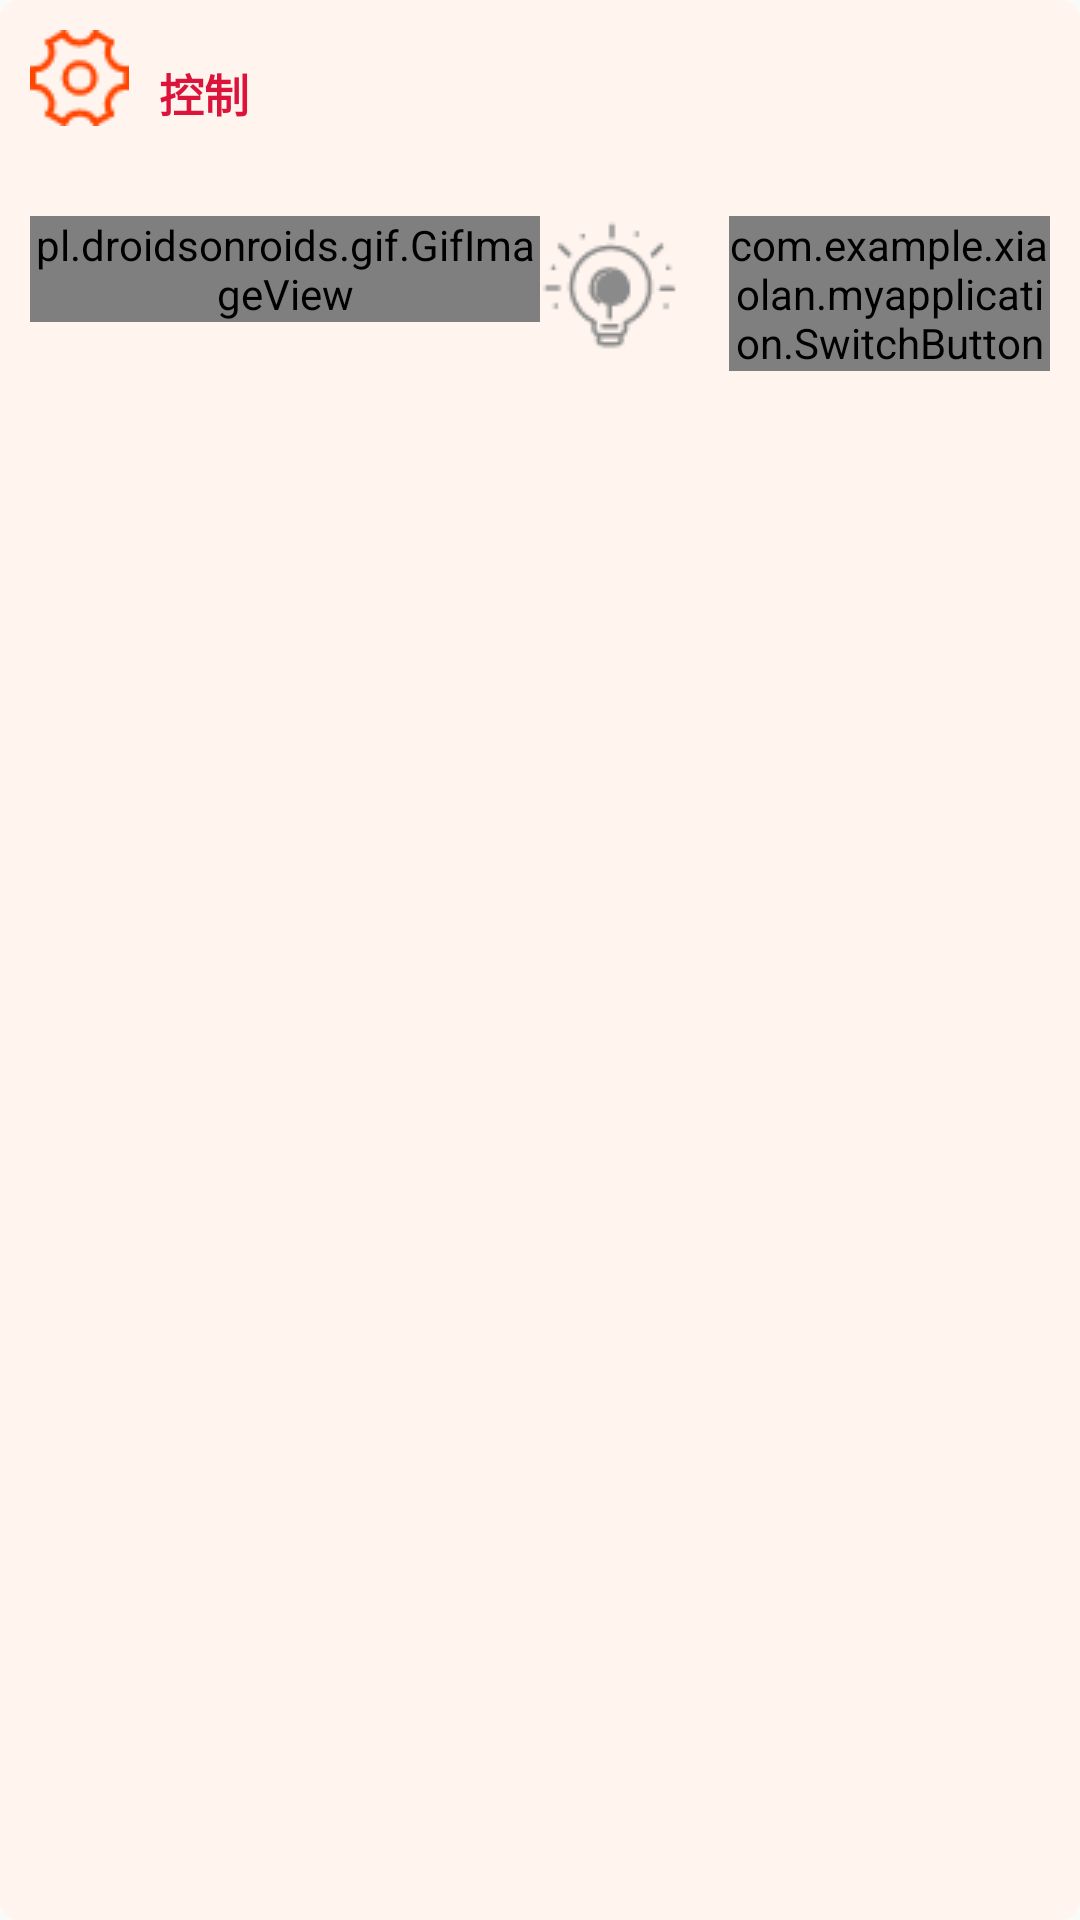

The Android layout XML behind this screen, and the referenced resources:
<!-- AndroidManifest.xml: application theme Theme.AppCompat.Light.NoActionBar.FullScreen -->
<!-- res/layout/relay.xml -->
<?xml version="1.0" encoding="utf-8"?>
<LinearLayout
        android:id="@+id/ly_relay"
        xmlns:android="http://schemas.android.com/apk/res/android"
        android:layout_width="match_parent"
        android:orientation="vertical"
        android:layout_height="match_parent"
        android:background="@drawable/bg_login"
>

    <LinearLayout
            android:orientation="horizontal"
            android:layout_width="match_parent"
            android:layout_height="wrap_content">

        <android.support.v7.widget.AppCompatImageView
                android:background="@drawable/controller"
                android:layout_width="wrap_content"
                android:layout_height="wrap_content"/>

        <TextView
                android:padding="10dp"
                android:gravity="bottom"
                android:layout_gravity="bottom"
                android:textColor="@color/Crimson"
                android:textSize="15dp"
                android:textStyle="bold"
                android:text="控制"
                android:layout_width="wrap_content"
                android:layout_height="wrap_content"/>

    </LinearLayout>

    <LinearLayout
            android:layout_marginTop="10dp"
            android:orientation="horizontal"
            android:layout_width="match_parent"
            android:layout_height="wrap_content">

        <LinearLayout
                android:layout_marginTop="10dp"
                android:layout_weight="1"
                android:orientation="horizontal"
                android:layout_width="match_parent"
                android:layout_height="wrap_content">

            <pl.droidsonroids.gif.GifImageView
                    android:id="@+id/gif_fan"
                    android:background="@drawable/fan_d"
                    android:layout_width="wrap_content"
                    android:layout_height="wrap_content"/>

           

            <com.example.xiaolan.myapplication.SwitchButton
                    android:id="@+id/switch_fan"
                    android:layout_marginLeft="15dp"
                    android:gravity="bottom"
                    android:layout_gravity="bottom"
                    android:layout_width="wrap_content"
                    android:layout_height="wrap_content"/>

        </LinearLayout>



        <LinearLayout
                android:layout_marginTop="10dp"
                android:layout_weight="1"
                android:orientation="horizontal"
                android:layout_width="match_parent"
                android:layout_height="wrap_content">

            <android.support.v7.widget.AppCompatImageView
                    android:id="@+id/img_lampclose"
                    android:background="@drawable/lamp_close"
                    android:layout_width="wrap_content"
                    android:layout_height="wrap_content"/>

            <com.example.xiaolan.myapplication.SwitchButton
                    android:id="@+id/switch_light"
                    android:layout_marginLeft="15dp"
                    android:gravity="bottom"
                    android:layout_gravity="bottom"
                    android:layout_width="wrap_content"
                    android:layout_height="wrap_content"/>

        </LinearLayout>

    </LinearLayout>



</LinearLayout>
<!-- resources referenced by this layout -->
<resources>
  <color name="Crimson">#DC143C</color>
  <!-- drawable bg_login (drawable) -->
  <?xml version="1.0" encoding="utf-8"?>
  <shape xmlns:android="http://schemas.android.com/apk/res/android">
      
      <solid android:color="@color/SeaShell" />
      
      <stroke
              android:width="3dp"
              android:color="@color/SeaShell" />
      
      
      <corners android:radius="5dip" />
  
      
      <padding
              android:bottom="10dp"
              android:left="10dp"
              android:right="10dp"
              android:top="10dp" />
  </shape>
  <!-- drawable controller: png bitmap (drawable, 1065 bytes) -->
  <!-- drawable fan_d: gif bitmap (drawable, 3401 bytes) -->
  <!-- drawable lamp_close: png bitmap (drawable, 1411 bytes) -->
  <style name="Theme.AppCompat.Light.NoActionBar.FullScreen" parent="@style/Theme.AppCompat.Light">
          <item name="windowNoTitle">true</item>
          <item name="windowActionBar">false</item>
          <item name="android:windowFullscreen">true</item>
          <item name="android:windowContentOverlay">@null</item>
      </style>
  <color name="SeaShell">#FFF5EE</color>
</resources>
